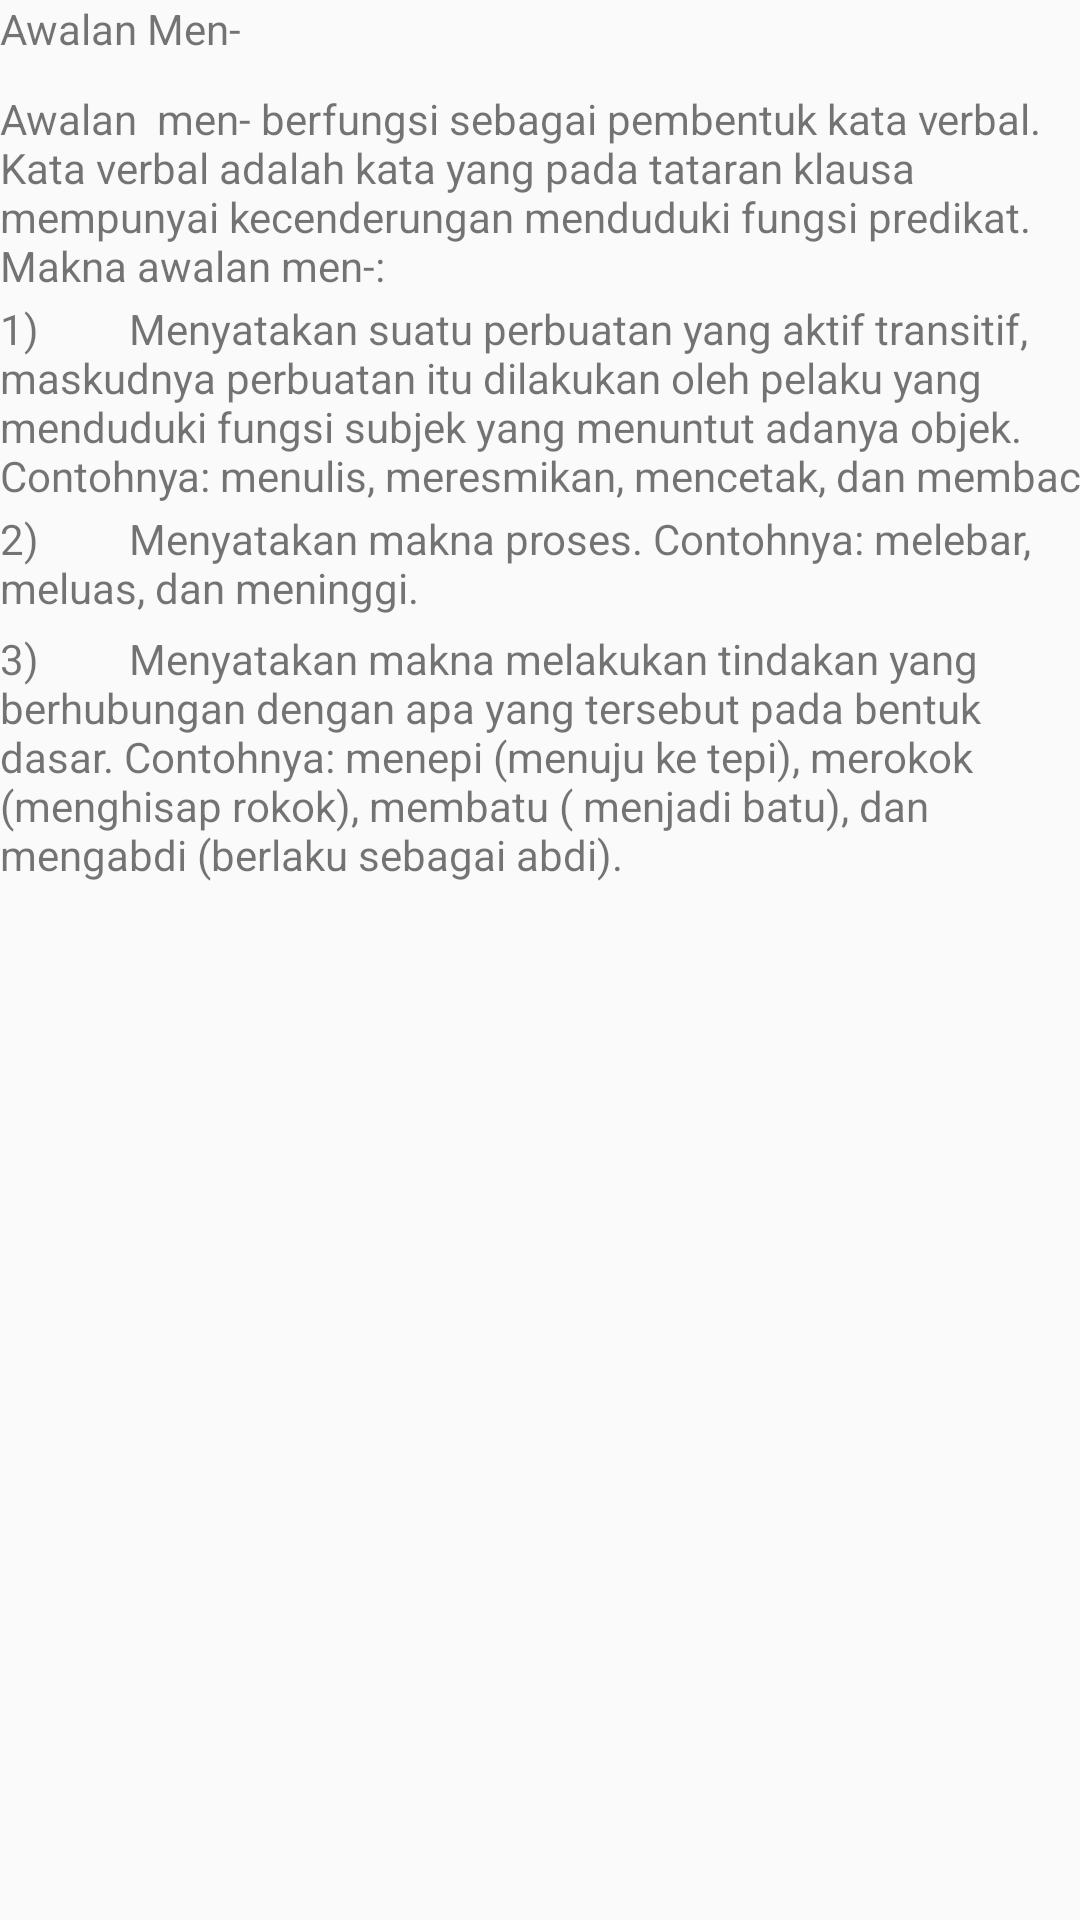

Layout XML and referenced resources for this Android screen:
<!-- AndroidManifest.xml: application theme AppTheme -->
<!-- res/layout/activity_awalan_men.xml -->
<?xml version="1.0" encoding="utf-8"?>
<android.support.constraint.ConstraintLayout xmlns:android="http://schemas.android.com/apk/res/android"
    xmlns:app="http://schemas.android.com/apk/res-auto"
    xmlns:tools="http://schemas.android.com/tools"
    android:layout_width="match_parent"
    android:layout_height="match_parent"
    tools:context="id.sch.smktelkom_mlg.xirpl42022242835.myapplication.AwalanMen">
    <RelativeLayout
        android:layout_width="368dp"
        android:layout_height="495dp">
        <TextView
            android:layout_width="wrap_content"
            android:layout_height="wrap_content"
            android:text="Awalan Men-"/>
        <TextView
            android:layout_width="wrap_content"
            android:layout_height="wrap_content"
            android:layout_marginTop="30dp"
            android:text="Awalan  men- berfungsi sebagai pembentuk kata verbal. Kata verbal adalah kata yang pada tataran klausa mempunyai kecenderungan menduduki fungsi predikat. Makna awalan men-:"/>
        <TextView
            android:layout_width="wrap_content"
            android:layout_height="wrap_content"
            android:layout_marginTop="100dp"
            android:text="1)         Menyatakan suatu perbuatan yang aktif transitif, maskudnya perbuatan itu dilakukan oleh pelaku yang menduduki fungsi subjek yang menuntut adanya objek. Contohnya: menulis, meresmikan, mencetak, dan membaca"/>
        <TextView
            android:layout_width="match_parent"
            android:layout_height="match_parent"
            android:layout_marginTop="170dp"
            android:text="2)         Menyatakan makna proses. Contohnya: melebar, meluas, dan meninggi."/>
        <TextView
            android:layout_width="match_parent"
            android:layout_height="match_parent"
            android:layout_marginTop="210dp"
            android:text="3)         Menyatakan makna melakukan tindakan yang berhubungan dengan apa yang tersebut pada bentuk dasar. Contohnya: menepi (menuju ke tepi), merokok (menghisap rokok), membatu ( menjadi batu), dan mengabdi (berlaku sebagai abdi)."/>
    </RelativeLayout>


</android.support.constraint.ConstraintLayout>
<!-- resources referenced by this layout -->
<resources>
  <style name="AppTheme" parent="Theme.AppCompat.Light.DarkActionBar">
          
          <item name="colorPrimary">@color/colorPrimary</item>
          <item name="colorPrimaryDark">@color/colorPrimaryDark</item>
          <item name="colorAccent">@color/colorAccent</item>
          <item name="windowActionBar">false</item>
          <item name="windowNoTitle">true</item>
      </style>
  <color name="colorPrimary">#039BE5</color>
  <color name="colorPrimaryDark">#01579B</color>
  <color name="colorAccent">#FF4081</color>
</resources>
